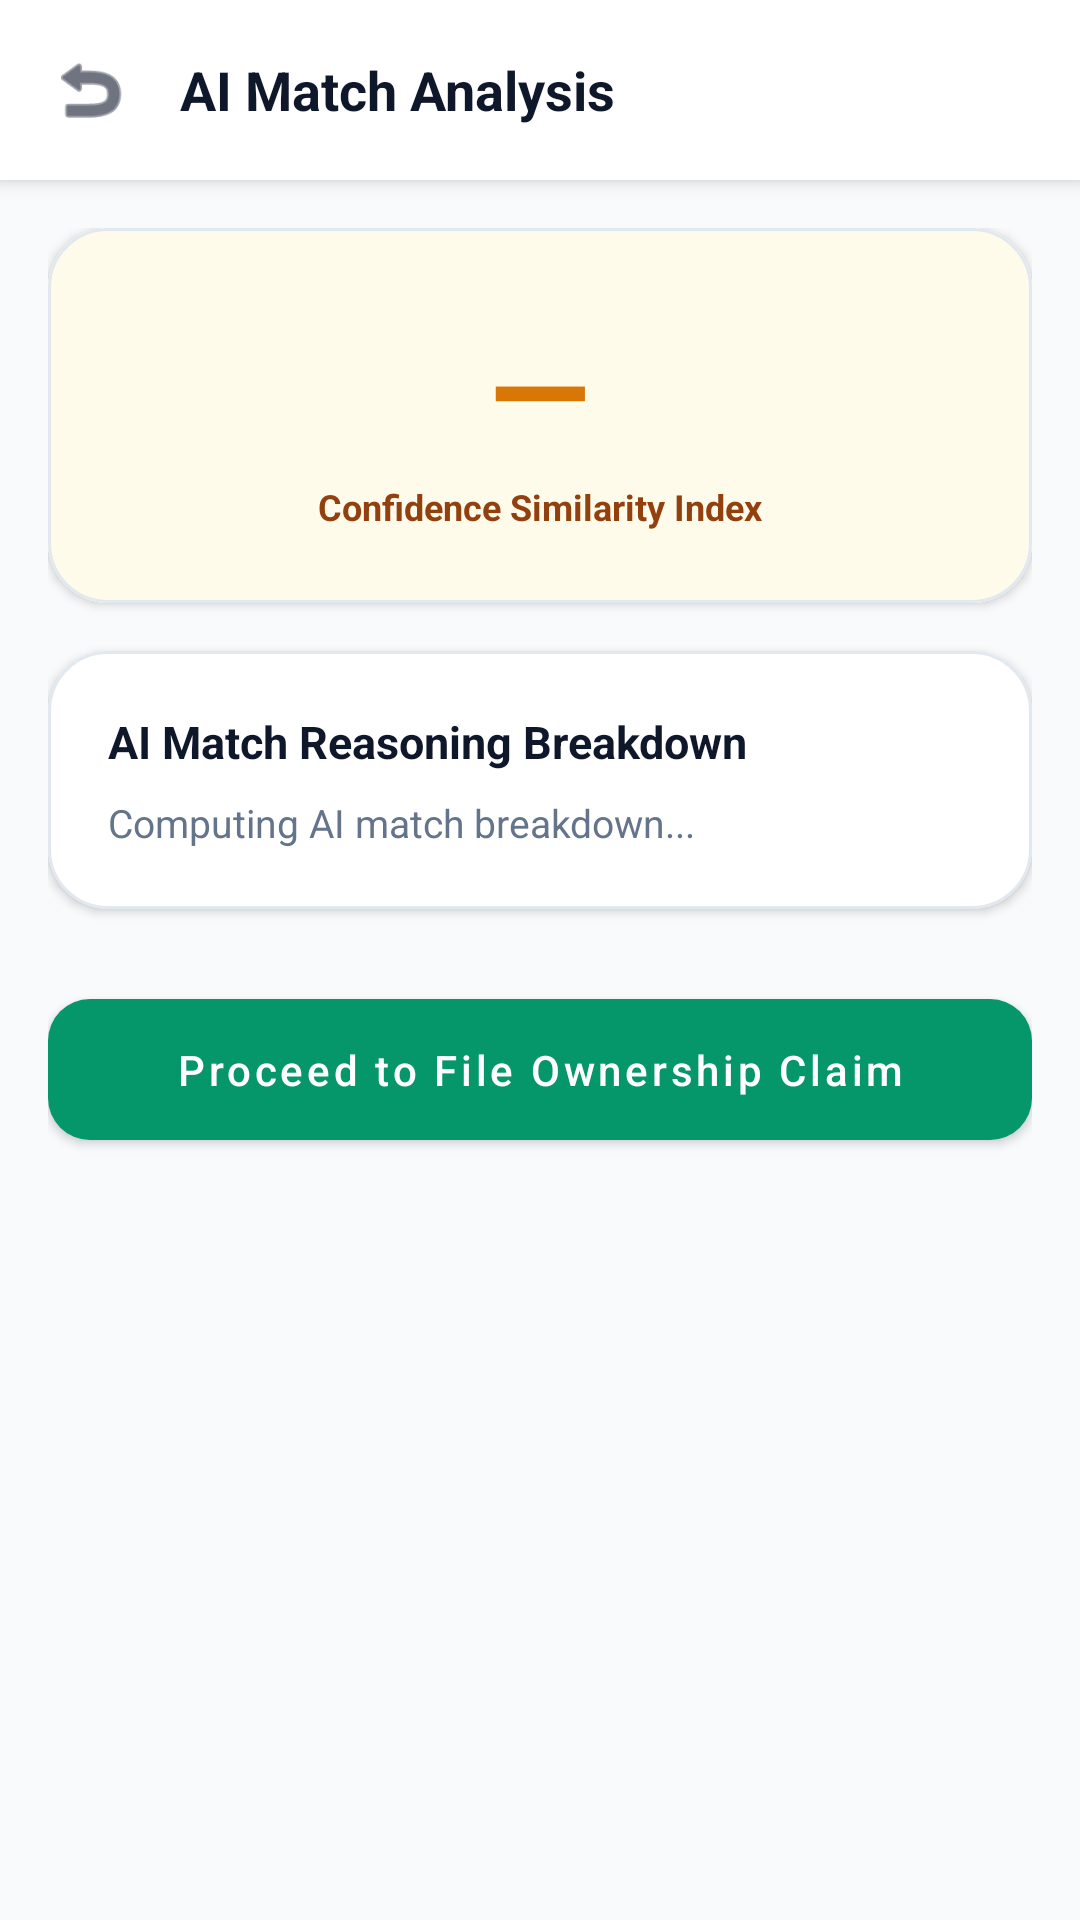

This screen was rendered from an Android layout file. Write that file and the resources it references.
<!-- AndroidManifest.xml: application theme Theme.UniTrack -->
<!-- res/layout/activity_ai_match_detail.xml -->
<?xml version="1.0" encoding="utf-8"?>
<ScrollView xmlns:android="http://schemas.android.com/apk/res/android"
    xmlns:app="http://schemas.android.com/apk/res-auto"
    android:layout_width="match_parent"
    android:layout_height="match_parent"
    android:background="@color/background"
    android:fillViewport="true">

    <LinearLayout
        android:layout_width="match_parent"
        android:layout_height="wrap_content"
        android:orientation="vertical">

        
        <LinearLayout
            android:layout_width="match_parent"
            android:layout_height="wrap_content"
            android:background="@color/white"
            android:elevation="4dp"
            android:gravity="center_vertical"
            android:orientation="horizontal"
            android:padding="16dp">

            <ImageView
                android:id="@+id/btnBack"
                android:layout_width="28dp"
                android:layout_height="28dp"
                android:clickable="true"
                android:focusable="true"
                android:src="@android:drawable/ic_menu_revert"
                app:tint="@color/text_primary" />

            <TextView
                android:layout_width="wrap_content"
                android:layout_height="wrap_content"
                android:layout_marginStart="16dp"
                android:text="AI Match Analysis"
                android:textColor="@color/text_primary"
                android:textSize="18sp"
                android:textStyle="bold" />
        </LinearLayout>

        <LinearLayout
            android:layout_width="match_parent"
            android:layout_height="wrap_content"
            android:orientation="vertical"
            android:padding="16dp">

            
            <com.google.android.material.card.MaterialCardView
                style="@style/Widget.UniTrack.Card"
                android:layout_width="match_parent"
                android:layout_height="wrap_content"
                app:cardCornerRadius="20dp">

                <LinearLayout
                    android:layout_width="match_parent"
                    android:layout_height="wrap_content"
                    android:background="#FFFBEB"
                    android:gravity="center"
                    android:orientation="vertical"
                    android:padding="24dp">

                    <TextView
                        android:id="@+id/tvMatchPercentage"
                        android:layout_width="wrap_content"
                        android:layout_height="wrap_content"
                        android:text="—"
                        android:textColor="#D97706"
                        android:textSize="44sp"
                        android:textStyle="bold" />

                    <TextView
                        android:layout_width="wrap_content"
                        android:layout_height="wrap_content"
                        android:layout_marginTop="2dp"
                        android:text="Confidence Similarity Index"
                        android:textColor="#92400E"
                        android:textSize="12sp"
                        android:textStyle="bold" />

                </LinearLayout>
            </com.google.android.material.card.MaterialCardView>

            
            <com.google.android.material.card.MaterialCardView
                style="@style/Widget.UniTrack.Card"
                android:layout_width="match_parent"
                android:layout_height="wrap_content"
                android:layout_marginTop="16dp"
                app:cardCornerRadius="20dp">

                <LinearLayout
                    android:layout_width="match_parent"
                    android:layout_height="wrap_content"
                    android:orientation="vertical"
                    android:padding="20dp">

                    <TextView
                        android:layout_width="wrap_content"
                        android:layout_height="wrap_content"
                        android:text="AI Match Reasoning Breakdown"
                        android:textColor="@color/text_primary"
                        android:textSize="15sp"
                        android:textStyle="bold" />

                    <TextView
                        android:id="@+id/tvMatchExplanation"
                        android:layout_width="wrap_content"
                        android:layout_height="wrap_content"
                        android:layout_marginTop="8dp"
                        android:lineSpacingExtra="3dp"
                        android:text="Computing AI match breakdown..."
                        android:textColor="@color/text_secondary"
                        android:textSize="13sp" />

                </LinearLayout>
            </com.google.android.material.card.MaterialCardView>

            <com.google.android.material.button.MaterialButton
                android:id="@+id/btnProceedClaim"
                style="@style/Widget.UniTrack.Button.Primary"
                android:layout_width="match_parent"
                android:layout_height="wrap_content"
                android:layout_marginTop="24dp"
                android:layout_marginBottom="24dp"
                android:text="Proceed to File Ownership Claim" />

        </LinearLayout>
    </LinearLayout>
</ScrollView>
<!-- resources referenced by this layout -->
<resources>
  <color name="background">#F8FAFC</color>
  <color name="text_primary">#0F172A</color>
  <color name="text_secondary">#64748B</color>
  <color name="white">#FFFFFF</color>
  <style name="Widget.UniTrack.Button.Primary" parent="Widget.MaterialComponents.Button">
          <item name="backgroundTint">@color/primary</item>
          <item name="android:textColor">@color/pure_white</item>
          <item name="cornerRadius">14dp</item>
          <item name="android:textAllCaps">false</item>
          <item name="android:paddingTop">14dp</item>
          <item name="android:paddingBottom">14dp</item>
          <item name="android:fontFamily">sans-serif-medium</item>
      </style>
  <style name="Widget.UniTrack.Card" parent="Widget.MaterialComponents.CardView">
          <item name="cardCornerRadius">20dp</item>
          <item name="cardElevation">2dp</item>
          <item name="cardBackgroundColor">@color/card_background</item>
          <item name="strokeColor">@color/border</item>
          <item name="strokeWidth">1dp</item>
      </style>
  <style name="Theme.UniTrack" parent="Theme.MaterialComponents.DayNight.NoActionBar">
          
          <item name="colorPrimary">@color/primary</item>
          <item name="colorPrimaryVariant">@color/primary_dark</item>
          <item name="colorOnPrimary">@color/pure_white</item>
          
          <item name="colorSecondary">@color/secondary</item>
          <item name="colorSecondaryVariant">@color/secondary_light</item>
          <item name="colorOnSecondary">@color/pure_white</item>
          
          <item name="android:statusBarColor">@color/surface</item>
          <item name="android:windowLightStatusBar">true</item>
          <item name="android:windowBackground">@color/background</item>
          <item name="colorSurface">@color/surface</item>
          <item name="colorOnSurface">@color/text_primary</item>
  
          
          <item name="android:textColor">@color/text_primary</item>
          <item name="android:textColorPrimary">@color/text_primary</item>
          <item name="android:textColorSecondary">@color/text_secondary</item>
          <item name="android:textColorHint">@color/input_hint</item>
          <item name="android:editTextColor">@color/input_text</item>
  
          
          <item name="textInputStyle">@style/Widget.UniTrack.TextInputLayout</item>
          <item name="editTextStyle">@style/Widget.UniTrack.EditText</item>
      </style>
  <color name="primary">#059669</color>
  <color name="pure_white">#FFFFFF</color>
  <color name="card_background">#FFFFFF</color>
  <color name="border">#E2E8F0</color>
  <color name="primary_dark">#047857</color>
  <color name="secondary">#0F172A</color>
  <color name="secondary_light">#1E293B</color>
  <color name="surface">#FFFFFF</color>
  <color name="input_hint">#64748B</color>
  <color name="input_text">#0F172A</color>
  <style name="Widget.UniTrack.TextInputLayout" parent="Widget.MaterialComponents.TextInputLayout.OutlinedBox">
          <item name="boxStrokeColor">@color/primary</item>
          <item name="hintTextColor">@color/primary</item>
          <item name="android:textColorHint">@color/input_hint</item>
          <item name="boxBackgroundColor">@color/input_background</item>
          <item name="boxCornerRadiusTopStart">12dp</item>
          <item name="boxCornerRadiusTopEnd">12dp</item>
          <item name="boxCornerRadiusBottomStart">12dp</item>
          <item name="boxCornerRadiusBottomEnd">12dp</item>
      </style>
  <style name="Widget.UniTrack.EditText" parent="Widget.MaterialComponents.TextInputEditText.OutlinedBox">
          <item name="android:textColor">@color/input_text</item>
          <item name="android:textColorHint">@color/input_hint</item>
          <item name="android:textSize">14sp</item>
      </style>
  <color name="input_background">#FFFFFF</color>
</resources>
